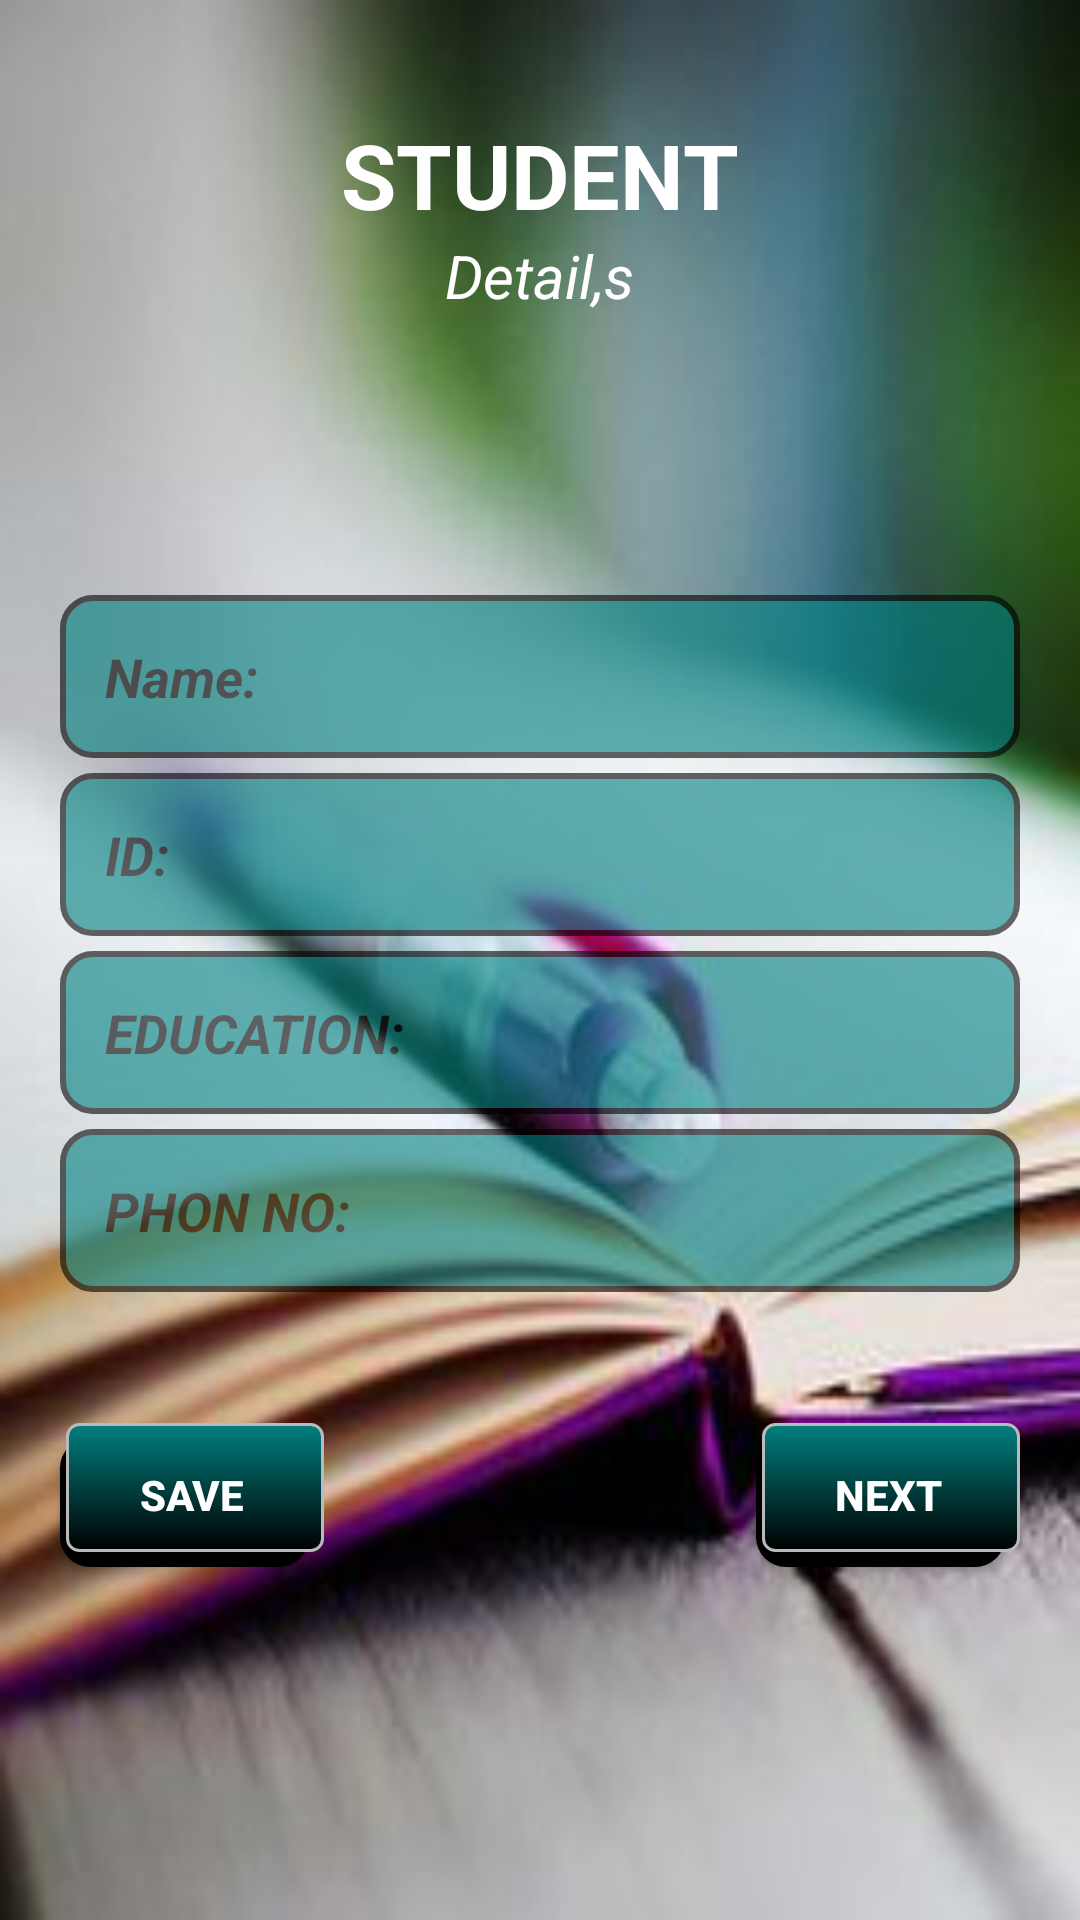

Layout XML and referenced resources for this Android screen:
<!-- AndroidManifest.xml: application theme AppTheme -->
<!-- res/layout/activity_student_id.xml -->
<?xml version="1.0" encoding="utf-8"?>
<android.support.constraint.ConstraintLayout
    xmlns:android="http://schemas.android.com/apk/res/android"
    xmlns:app="http://schemas.android.com/apk/res-auto"
    xmlns:tools="http://schemas.android.com/tools"
    android:layout_width="match_parent"
    android:layout_height="match_parent"
    tools:context="com.example.kkapp.autoattendance.TeacherID"
    android:background="@color/ForestGreen">
    <RelativeLayout
        android:layout_width="match_parent"
        android:layout_height="match_parent"
        android:background="@drawable/student1">

        <RelativeLayout
            android:layout_width="wrap_content"
            android:layout_height="wrap_content">

        </RelativeLayout>
        <TextView
            android:id="@+id/textView"
            android:layout_width="wrap_content"
            android:layout_height="wrap_content"
            android:layout_alignParentTop="true"
            android:layout_centerHorizontal="true"
            android:layout_marginTop="38dp"
            android:shadowColor="@color/White"
            android:textStyle="bold"
            android:text="STUDENT"
            android:textColor="@color/White"
            android:textSize="30sp"
            android:visibility="visible"
            tools:ignore="MissingConstraints"
            tools:layout_editor_absoluteX="127dp"
            tools:layout_editor_absoluteY="4dp" />

        <TextView
            android:layout_width="wrap_content"
            android:layout_height="wrap_content"
            android:layout_below="@+id/textView"
            android:layout_centerHorizontal="true"
            android:shadowColor="@color/White"
            android:text="Detail,s"
            android:textStyle="italic"
            android:textColor="@color/White"
            android:textSize="20sp"
            android:visibility="visible"
            tools:ignore="MissingConstraints"
            tools:layout_editor_absoluteX="160dp"
            tools:layout_editor_absoluteY="45dp" />

        <LinearLayout
            android:id="@+id/linearLayout"
            android:layout_width="320dp"
            android:layout_height="243dp"
            android:layout_centerHorizontal="true"
            android:layout_centerVertical="true"
            android:orientation="vertical"
            tools:ignore="MissingConstraints"
            tools:layout_editor_absoluteX="32dp"
            tools:layout_editor_absoluteY="86dp">

            <EditText
                android:id="@+id/NAME1"
                android:layout_width="fill_parent"
                android:layout_height="wrap_content"
                android:layout_centerHorizontal="true"
                android:layout_marginBottom="5dp"
                android:background="@drawable/edittext"
                android:hint="Name:"
                android:inputType="text"
                android:padding="15dp"
                android:textColor="@color/Black"
                android:textColorHint="@color/Black"
                android:textStyle="bold|italic"
                android:alpha=".6"/>

            <EditText
                android:id="@+id/ID1"
                android:alpha=".6"
                android:layout_width="fill_parent"
                android:layout_height="wrap_content"
                android:layout_centerHorizontal="true"
                android:layout_marginBottom="5dp"
                android:background="@drawable/edittext"
                android:hint="ID:"
                android:inputType="number"
                android:padding="15dp"
                android:textColor="@color/Black"
                android:textColorHint="@color/Black"
                android:textStyle="bold|italic" />

            <EditText
                android:id="@+id/Education1"
                android:alpha=".6"
                android:layout_width="fill_parent"
                android:layout_height="wrap_content"
                android:layout_centerHorizontal="true"
                android:layout_marginBottom="5dp"
                android:background="@drawable/edittext"
                android:hint="EDUCATION:"
                android:inputType="textCapCharacters"
                android:padding="15dp"
                android:textColor="@color/Black"
                android:textColorHint="@color/Black"
                android:textStyle="bold|italic" />

            <EditText
                android:id="@+id/Contect1"
                android:alpha=".6"
                android:layout_width="fill_parent"
                android:layout_height="wrap_content"
                android:layout_centerHorizontal="true"
                android:background="@drawable/edittext"
                android:hint="PHON NO:"
                android:inputType="phone"
                android:padding="15dp"
                android:textColor="@color/Black"
                android:textColorHint="@color/Black"
                android:textStyle="bold|italic" />
        </LinearLayout>

        <Button
            android:id="@+id/StudentDetainlSave"
            android:layout_width="wrap_content"
            android:layout_height="wrap_content"
            android:layout_alignLeft="@+id/linearLayout"
            android:layout_alignStart="@+id/linearLayout"
            android:layout_below="@+id/linearLayout"
            android:layout_marginTop="33dp"
            android:background="@drawable/button"
            android:padding="10dp"
            android:text="SAVE"
            android:textColor="@color/White"
            android:textStyle="bold"
            tools:ignore="MissingConstraints"
            tools:layout_editor_absoluteX="39dp"
            tools:layout_editor_absoluteY="385dp" />

        <Button
            android:id="@+id/NextButton1"
            android:layout_width="wrap_content"
            android:layout_height="wrap_content"
            android:layout_alignBaseline="@+id/StudentDetainlSave"
            android:layout_alignBottom="@+id/StudentDetainlSave"
            android:layout_alignEnd="@+id/linearLayout"
            android:layout_alignRight="@+id/linearLayout"
            android:background="@drawable/button"
            android:padding="10dp"
            android:text="NEXT"
            android:textColor="@color/White"
            android:textStyle="bold"
            tools:ignore="MissingConstraints"
            tools:layout_editor_absoluteX="237dp"
            tools:layout_editor_absoluteY="385dp" />

    </RelativeLayout>


</android.support.constraint.ConstraintLayout>
<!-- resources referenced by this layout -->
<resources>
  <color name="Black">#000000</color>
  <color name="ForestGreen">#228b22</color>
  <color name="White">#FFFFFF</color>
  <!-- drawable button (drawable) -->
  <?xml version="1.0" encoding="utf-8"?>
  <selector xmlns:android="http://schemas.android.com/apk/res/android">
      <item>
          <layer-list>
              <item android:right="5dp" android:top="5dp">
                  <shape android:shape="rectangle"
                      android:tint="@color/Black">
                      <corners android:radius="10dp" />
                      <solid android:color="@color/White" />
                      <padding android:bottom="3dp" />
                  </shape>
              </item>
              <item android:bottom="2dp" android:left="2dp">
                  <shape>
                      <gradient android:angle="270"
                          android:endColor="@color/Black" android:startColor="@color/colorPrimary" />
                      <stroke android:width="1dp" android:color="#BABABA" />
                      <corners android:radius="4dp" />
                      <padding android:bottom="10dp" android:left="10dp"
                          android:right="10dp" android:top="10dp" />
                  </shape>
              </item>
          </layer-list>
      </item>
  
  </selector>
  <!-- drawable edittext (drawable) -->
  <?xml version="1.0" encoding="utf-8"?>
  <selector xmlns:android="http://schemas.android.com/apk/res/android">
      <item>
          <shape android:shape="rectangle">
              <solid android:color="@color/colorPrimary"/>
              <corners android:radius="10dp" />
              <stroke
                  android:width="2dp"
                  android:color="@color/Black"
                  />
          </shape>
      </item>
  </selector>
  <!-- drawable student1: jpg bitmap (drawable, 10313 bytes) -->
  <style name="AppTheme" parent="Theme.AppCompat.Light.DarkActionBar">
          
          <item name="colorPrimary">@color/colorPrimary</item>
          <item name="colorPrimaryDark">@color/colorPrimaryDark</item>
          <item name="colorAccent">@color/colorAccent</item>
      </style>
  <color name="colorPrimary">#008080</color>
  <color name="colorPrimaryDark">#303F9F</color>
  <color name="colorAccent">#FF4081</color>
</resources>
